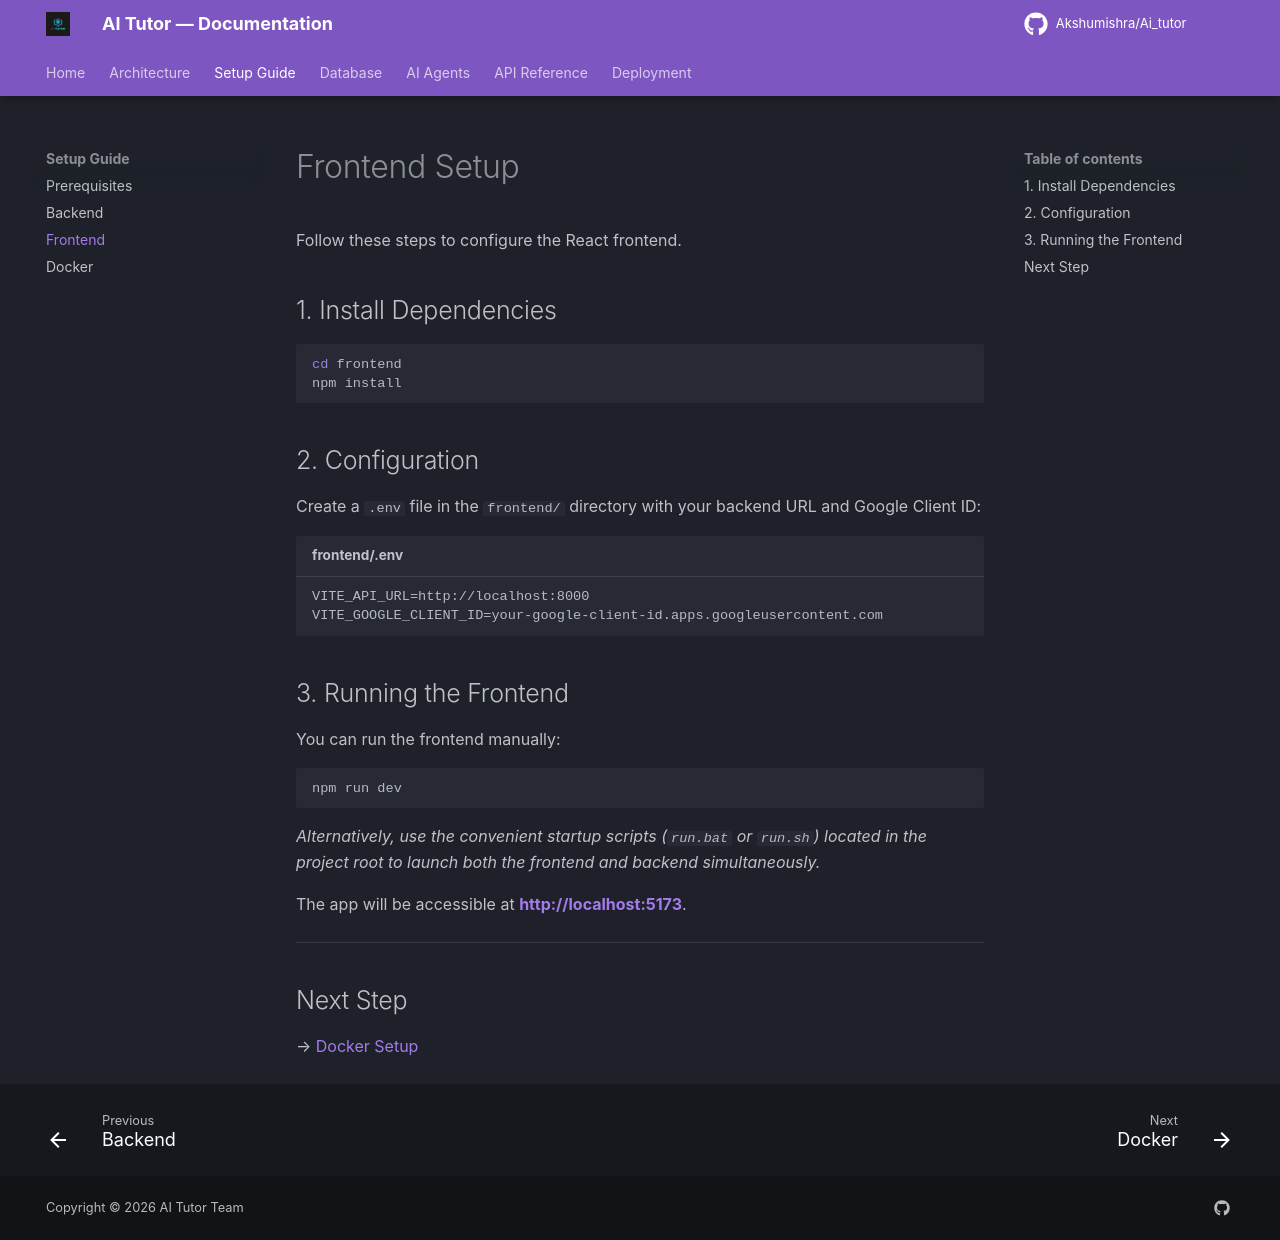

repository: Akshumishra/Ai_tutor · page: setup/frontend/index.html · generator: mkdocs

# Frontend Setup

Follow these steps to configure the React frontend.

## 1. Install Dependencies
```bash
cd frontend
npm install
```

## 2. Configuration
Create a `.env` file in the `frontend/` directory with your backend URL and Google Client ID:
```env title="frontend/.env"
VITE_API_URL=http://localhost:8000
VITE_GOOGLE_CLIENT_ID=your-google-client-id.apps.googleusercontent.com
```

## 3. Running the Frontend
You can run the frontend manually:
```bash
npm run dev
```
*Alternatively, use the convenient startup scripts (`run.bat` or `run.sh`) located in the project root to launch both the frontend and backend simultaneously.*

The app will be accessible at **[http://localhost:5173](http://localhost:5173)**.

---

## Next Step
→ [Docker Setup](docker.md)
